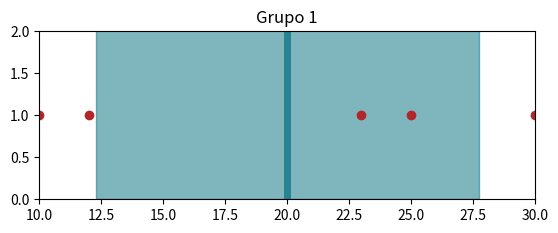

Generate this figure with matplotlib: (Note: this script raises an exception after producing the figure.)
import matplotlib.pyplot as plt 
import numpy as np 

def graficar(g,n):
    plt.subplot(2,1,n)
    plt.title(f"Grupo {n}")        
    plt.fill_between( [  np.mean(g) -  np.std(g) ,  np.mean(g) +  np.std(g)  ]  , [0,0] , [len(g)]*2 ,color='#006E7F', label='STD', alpha=0.5 , zorder=1)
    plt.plot( np.ones(len(g))*np.mean(g), np.arange(len(g)), '#006E7F' , label='Media', linewidth=5 , alpha=0.7)
    plt.scatter(g, y, label='Peso', color='#B22727')
    plt.ylim(0, 2)
    plt.xlim(10, 30)
    plt.grid(b=True)
    plt.yticks([])

    plt.legend()

g1 = np.array([10,12,23,25,30])
g2 = np.array([18,19,20,21,22])

y = np.full([5],1,dtype = np.int8)

graficar(g1,1)
graficar(g2,2)
plt.show()